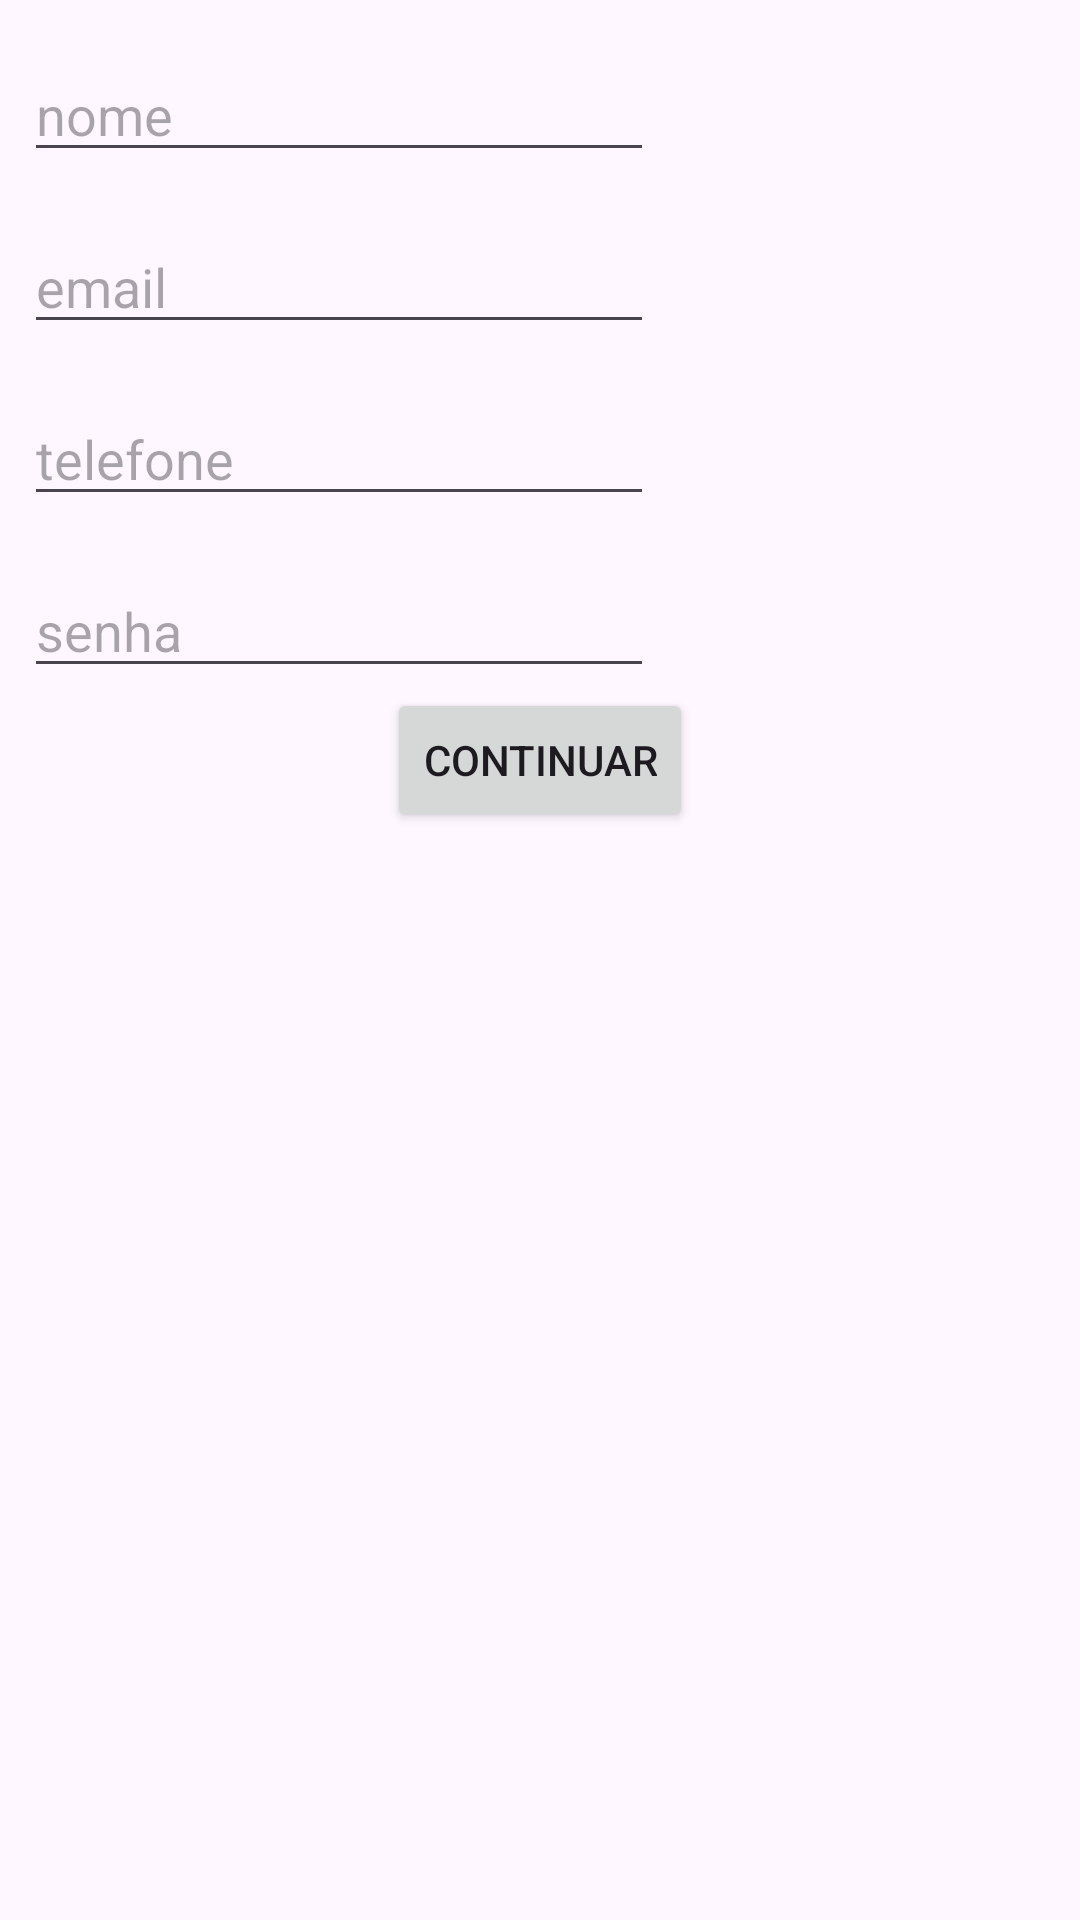

Android layout source for this screen:
<!-- AndroidManifest.xml: application theme Theme.TinderPetDefinitivo -->
<!-- res/layout/activity_cadastrar_tutor_teste.xml -->
<?xml version="1.0" encoding="utf-8"?>
<androidx.constraintlayout.widget.ConstraintLayout xmlns:android="http://schemas.android.com/apk/res/android"
    xmlns:app="http://schemas.android.com/apk/res-auto"
    xmlns:tools="http://schemas.android.com/tools"
    android:layout_width="match_parent"
    android:layout_height="match_parent"
    tools:context=".CadastrarTutor">
    <EditText
        android:id="@+id/txtNome"
        android:layout_width="wrap_content"
        android:layout_height="wrap_content"
        android:layout_marginStart="8dp"
        android:layout_marginTop="16dp"
        android:ems="10"
        android:hint="nome"
        android:inputType="text"
        app:layout_constraintStart_toStartOf="parent"
        app:layout_constraintTop_toTopOf="parent" />

    <EditText
        android:id="@+id/txtEmail"
        android:layout_width="wrap_content"
        android:layout_height="wrap_content"
        android:layout_marginStart="8dp"
        android:layout_marginTop="16dp"
        android:ems="10"
        android:hint="email"
        android:inputType="text"
        app:layout_constraintStart_toStartOf="parent"
        app:layout_constraintTop_toBottomOf="@+id/txtNome" />

    <EditText
        android:id="@+id/txtTelefone"
        android:layout_width="wrap_content"
        android:layout_height="wrap_content"
        android:layout_marginStart="8dp"
        android:layout_marginTop="16dp"
        android:ems="10"
        android:hint="telefone"
        android:inputType="text"
        app:layout_constraintStart_toStartOf="parent"
        app:layout_constraintTop_toBottomOf="@+id/txtEmail" />

    <EditText
        android:id="@+id/txtSenha"
        android:layout_width="wrap_content"
        android:layout_height="wrap_content"
        android:layout_marginStart="8dp"
        android:layout_marginTop="16dp"
        android:ems="10"
        android:hint="senha"
        android:inputType="text"
        app:layout_constraintStart_toStartOf="parent"
        app:layout_constraintTop_toBottomOf="@+id/txtTelefone" />

    <Button
        android:id="@+id/btnContinuar"
        android:layout_width="wrap_content"
        android:layout_height="wrap_content"
        android:text="continuar"
        app:layout_constraintEnd_toEndOf="parent"
        app:layout_constraintStart_toStartOf="parent"
        app:layout_constraintTop_toBottomOf="@+id/txtSenha" />

</androidx.constraintlayout.widget.ConstraintLayout>
<!-- resources referenced by this layout -->
<resources>
  <style name="Theme.TinderPetDefinitivo" parent="Base.Theme.TinderPetDefinitivo" />
  <style name="Base.Theme.TinderPetDefinitivo" parent="Theme.Material3.DayNight.NoActionBar">
          
          
      </style>
</resources>
